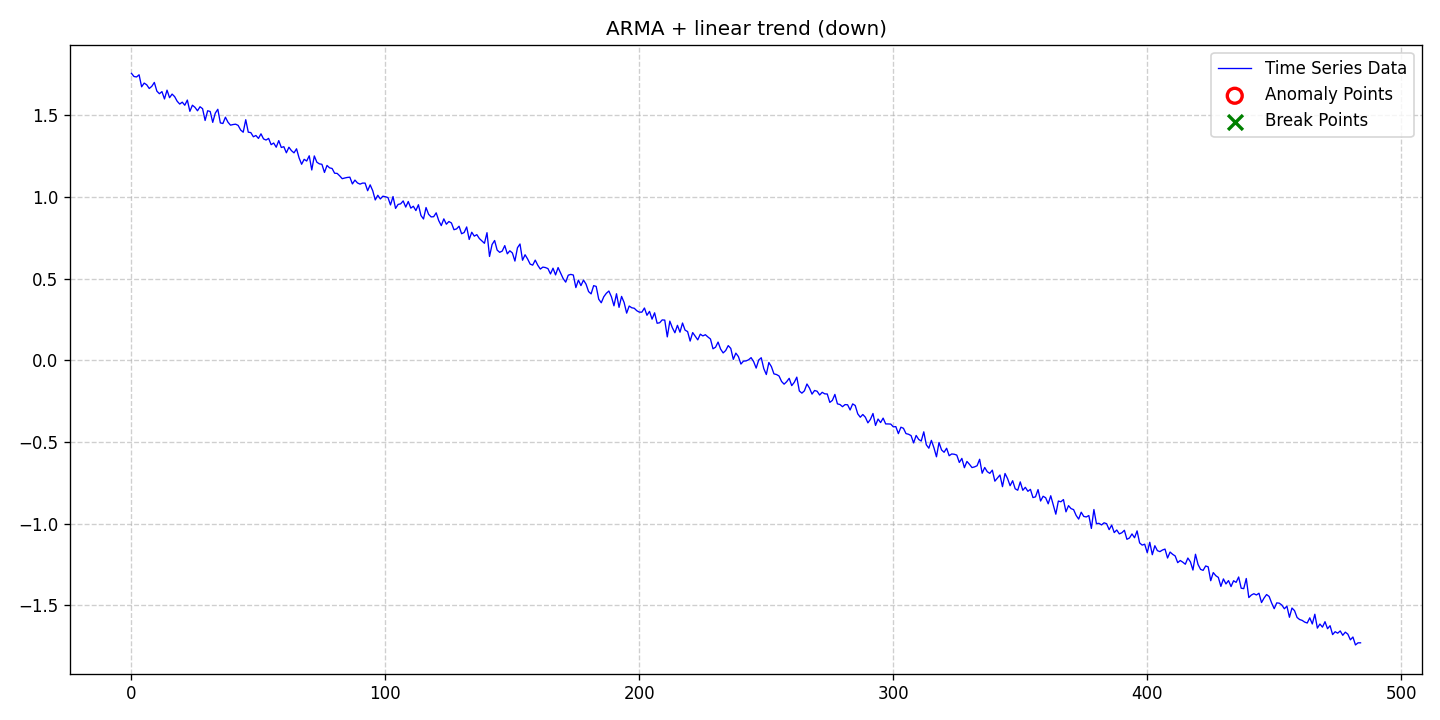

The file beside this chart, header and first rows:
date, data, stationary, det_lin_up, det_lin_down, det_quad, det_cubic, det_exp, det_damped, stoc_trend, volatility, single_seas, multiple_seas, point_anom_single, point_anom_multi, collect_anom, context_anom, mean_shift, var_shift, trend_shift, point_anom_count, point_anom_location, point_anom_point, collect_anom_count
2020-01-01, 1.757, 0, 0, 1, 0, 0, 0, 0, 0, 0, 0, 0, 0, 0, 0, 0, 0, 0, 0, 0, none, , 0
2020-01-02, 1.738, 0, 0, 1, 0, 0, 0, 0, 0, 0, 0, 0, 0, 0, 0, 0, 0, 0, 0, 0, none, , 0
2020-01-03, 1.735, 0, 0, 1, 0, 0, 0, 0, 0, 0, 0, 0, 0, 0, 0, 0, 0, 0, 0, 0, none, , 0
2020-01-04, 1.749, 0, 0, 1, 0, 0, 0, 0, 0, 0, 0, 0, 0, 0, 0, 0, 0, 0, 0, 0, none, , 0
2020-01-05, 1.675, 0, 0, 1, 0, 0, 0, 0, 0, 0, 0, 0, 0, 0, 0, 0, 0, 0, 0, 0, none, , 0
2020-01-06, 1.698, 0, 0, 1, 0, 0, 0, 0, 0, 0, 0, 0, 0, 0, 0, 0, 0, 0, 0, 0, none, , 0
2020-01-07, 1.688, 0, 0, 1, 0, 0, 0, 0, 0, 0, 0, 0, 0, 0, 0, 0, 0, 0, 0, 0, none, , 0
2020-01-08, 1.665, 0, 0, 1, 0, 0, 0, 0, 0, 0, 0, 0, 0, 0, 0, 0, 0, 0, 0, 0, none, , 0
2020-01-09, 1.678, 0, 0, 1, 0, 0, 0, 0, 0, 0, 0, 0, 0, 0, 0, 0, 0, 0, 0, 0, none, , 0
2020-01-10, 1.702, 0, 0, 1, 0, 0, 0, 0, 0, 0, 0, 0, 0, 0, 0, 0, 0, 0, 0, 0, none, , 0
2020-01-11, 1.649, 0, 0, 1, 0, 0, 0, 0, 0, 0, 0, 0, 0, 0, 0, 0, 0, 0, 0, 0, none, , 0
2020-01-12, 1.633, 0, 0, 1, 0, 0, 0, 0, 0, 0, 0, 0, 0, 0, 0, 0, 0, 0, 0, 0, none, , 0
2020-01-13, 1.646, 0, 0, 1, 0, 0, 0, 0, 0, 0, 0, 0, 0, 0, 0, 0, 0, 0, 0, 0, none, , 0
2020-01-14, 1.601, 0, 0, 1, 0, 0, 0, 0, 0, 0, 0, 0, 0, 0, 0, 0, 0, 0, 0, 0, none, , 0
2020-01-15, 1.655, 0, 0, 1, 0, 0, 0, 0, 0, 0, 0, 0, 0, 0, 0, 0, 0, 0, 0, 0, none, , 0
2020-01-16, 1.608, 0, 0, 1, 0, 0, 0, 0, 0, 0, 0, 0, 0, 0, 0, 0, 0, 0, 0, 0, none, , 0
2020-01-17, 1.631, 0, 0, 1, 0, 0, 0, 0, 0, 0, 0, 0, 0, 0, 0, 0, 0, 0, 0, 0, none, , 0
2020-01-18, 1.615, 0, 0, 1, 0, 0, 0, 0, 0, 0, 0, 0, 0, 0, 0, 0, 0, 0, 0, 0, none, , 0
2020-01-19, 1.587, 0, 0, 1, 0, 0, 0, 0, 0, 0, 0, 0, 0, 0, 0, 0, 0, 0, 0, 0, none, , 0
2020-01-20, 1.57, 0, 0, 1, 0, 0, 0, 0, 0, 0, 0, 0, 0, 0, 0, 0, 0, 0, 0, 0, none, , 0
2020-01-21, 1.581, 0, 0, 1, 0, 0, 0, 0, 0, 0, 0, 0, 0, 0, 0, 0, 0, 0, 0, 0, none, , 0
2020-01-22, 1.562, 0, 0, 1, 0, 0, 0, 0, 0, 0, 0, 0, 0, 0, 0, 0, 0, 0, 0, 0, none, , 0
2020-01-23, 1.594, 0, 0, 1, 0, 0, 0, 0, 0, 0, 0, 0, 0, 0, 0, 0, 0, 0, 0, 0, none, , 0
2020-01-24, 1.525, 0, 0, 1, 0, 0, 0, 0, 0, 0, 0, 0, 0, 0, 0, 0, 0, 0, 0, 0, none, , 0
2020-01-25, 1.562, 0, 0, 1, 0, 0, 0, 0, 0, 0, 0, 0, 0, 0, 0, 0, 0, 0, 0, 0, none, , 0
2020-01-26, 1.55, 0, 0, 1, 0, 0, 0, 0, 0, 0, 0, 0, 0, 0, 0, 0, 0, 0, 0, 0, none, , 0
2020-01-27, 1.528, 0, 0, 1, 0, 0, 0, 0, 0, 0, 0, 0, 0, 0, 0, 0, 0, 0, 0, 0, none, , 0
2020-01-28, 1.553, 0, 0, 1, 0, 0, 0, 0, 0, 0, 0, 0, 0, 0, 0, 0, 0, 0, 0, 0, none, , 0
2020-01-29, 1.541, 0, 0, 1, 0, 0, 0, 0, 0, 0, 0, 0, 0, 0, 0, 0, 0, 0, 0, 0, none, , 0
2020-01-30, 1.469, 0, 0, 1, 0, 0, 0, 0, 0, 0, 0, 0, 0, 0, 0, 0, 0, 0, 0, 0, none, , 0
2020-01-31, 1.529, 0, 0, 1, 0, 0, 0, 0, 0, 0, 0, 0, 0, 0, 0, 0, 0, 0, 0, 0, none, , 0
2020-02-01, 1.524, 0, 0, 1, 0, 0, 0, 0, 0, 0, 0, 0, 0, 0, 0, 0, 0, 0, 0, 0, none, , 0
2020-02-02, 1.457, 0, 0, 1, 0, 0, 0, 0, 0, 0, 0, 0, 0, 0, 0, 0, 0, 0, 0, 0, none, , 0
2020-02-03, 1.514, 0, 0, 1, 0, 0, 0, 0, 0, 0, 0, 0, 0, 0, 0, 0, 0, 0, 0, 0, none, , 0
2020-02-04, 1.538, 0, 0, 1, 0, 0, 0, 0, 0, 0, 0, 0, 0, 0, 0, 0, 0, 0, 0, 0, none, , 0
2020-02-05, 1.454, 0, 0, 1, 0, 0, 0, 0, 0, 0, 0, 0, 0, 0, 0, 0, 0, 0, 0, 0, none, , 0
2020-02-06, 1.45, 0, 0, 1, 0, 0, 0, 0, 0, 0, 0, 0, 0, 0, 0, 0, 0, 0, 0, 0, none, , 0
2020-02-07, 1.489, 0, 0, 1, 0, 0, 0, 0, 0, 0, 0, 0, 0, 0, 0, 0, 0, 0, 0, 0, none, , 0
2020-02-08, 1.458, 0, 0, 1, 0, 0, 0, 0, 0, 0, 0, 0, 0, 0, 0, 0, 0, 0, 0, 0, none, , 0
2020-02-09, 1.44, 0, 0, 1, 0, 0, 0, 0, 0, 0, 0, 0, 0, 0, 0, 0, 0, 0, 0, 0, none, , 0
2020-02-10, 1.444, 0, 0, 1, 0, 0, 0, 0, 0, 0, 0, 0, 0, 0, 0, 0, 0, 0, 0, 0, none, , 0
2020-02-11, 1.446, 0, 0, 1, 0, 0, 0, 0, 0, 0, 0, 0, 0, 0, 0, 0, 0, 0, 0, 0, none, , 0
2020-02-12, 1.439, 0, 0, 1, 0, 0, 0, 0, 0, 0, 0, 0, 0, 0, 0, 0, 0, 0, 0, 0, none, , 0
2020-02-13, 1.411, 0, 0, 1, 0, 0, 0, 0, 0, 0, 0, 0, 0, 0, 0, 0, 0, 0, 0, 0, none, , 0
2020-02-14, 1.397, 0, 0, 1, 0, 0, 0, 0, 0, 0, 0, 0, 0, 0, 0, 0, 0, 0, 0, 0, none, , 0
2020-02-15, 1.474, 0, 0, 1, 0, 0, 0, 0, 0, 0, 0, 0, 0, 0, 0, 0, 0, 0, 0, 0, none, , 0
2020-02-16, 1.397, 0, 0, 1, 0, 0, 0, 0, 0, 0, 0, 0, 0, 0, 0, 0, 0, 0, 0, 0, none, , 0
2020-02-17, 1.395, 0, 0, 1, 0, 0, 0, 0, 0, 0, 0, 0, 0, 0, 0, 0, 0, 0, 0, 0, none, , 0
2020-02-18, 1.369, 0, 0, 1, 0, 0, 0, 0, 0, 0, 0, 0, 0, 0, 0, 0, 0, 0, 0, 0, none, , 0
2020-02-19, 1.377, 0, 0, 1, 0, 0, 0, 0, 0, 0, 0, 0, 0, 0, 0, 0, 0, 0, 0, 0, none, , 0
2020-02-20, 1.359, 0, 0, 1, 0, 0, 0, 0, 0, 0, 0, 0, 0, 0, 0, 0, 0, 0, 0, 0, none, , 0
2020-02-21, 1.387, 0, 0, 1, 0, 0, 0, 0, 0, 0, 0, 0, 0, 0, 0, 0, 0, 0, 0, 0, none, , 0
2020-02-22, 1.356, 0, 0, 1, 0, 0, 0, 0, 0, 0, 0, 0, 0, 0, 0, 0, 0, 0, 0, 0, none, , 0
2020-02-23, 1.349, 0, 0, 1, 0, 0, 0, 0, 0, 0, 0, 0, 0, 0, 0, 0, 0, 0, 0, 0, none, , 0
2020-02-24, 1.359, 0, 0, 1, 0, 0, 0, 0, 0, 0, 0, 0, 0, 0, 0, 0, 0, 0, 0, 0, none, , 0
2020-02-25, 1.321, 0, 0, 1, 0, 0, 0, 0, 0, 0, 0, 0, 0, 0, 0, 0, 0, 0, 0, 0, none, , 0
2020-02-26, 1.331, 0, 0, 1, 0, 0, 0, 0, 0, 0, 0, 0, 0, 0, 0, 0, 0, 0, 0, 0, none, , 0
2020-02-27, 1.305, 0, 0, 1, 0, 0, 0, 0, 0, 0, 0, 0, 0, 0, 0, 0, 0, 0, 0, 0, none, , 0
2020-02-28, 1.346, 0, 0, 1, 0, 0, 0, 0, 0, 0, 0, 0, 0, 0, 0, 0, 0, 0, 0, 0, none, , 0
2020-02-29, 1.304, 0, 0, 1, 0, 0, 0, 0, 0, 0, 0, 0, 0, 0, 0, 0, 0, 0, 0, 0, none, , 0
... 425 more rows
